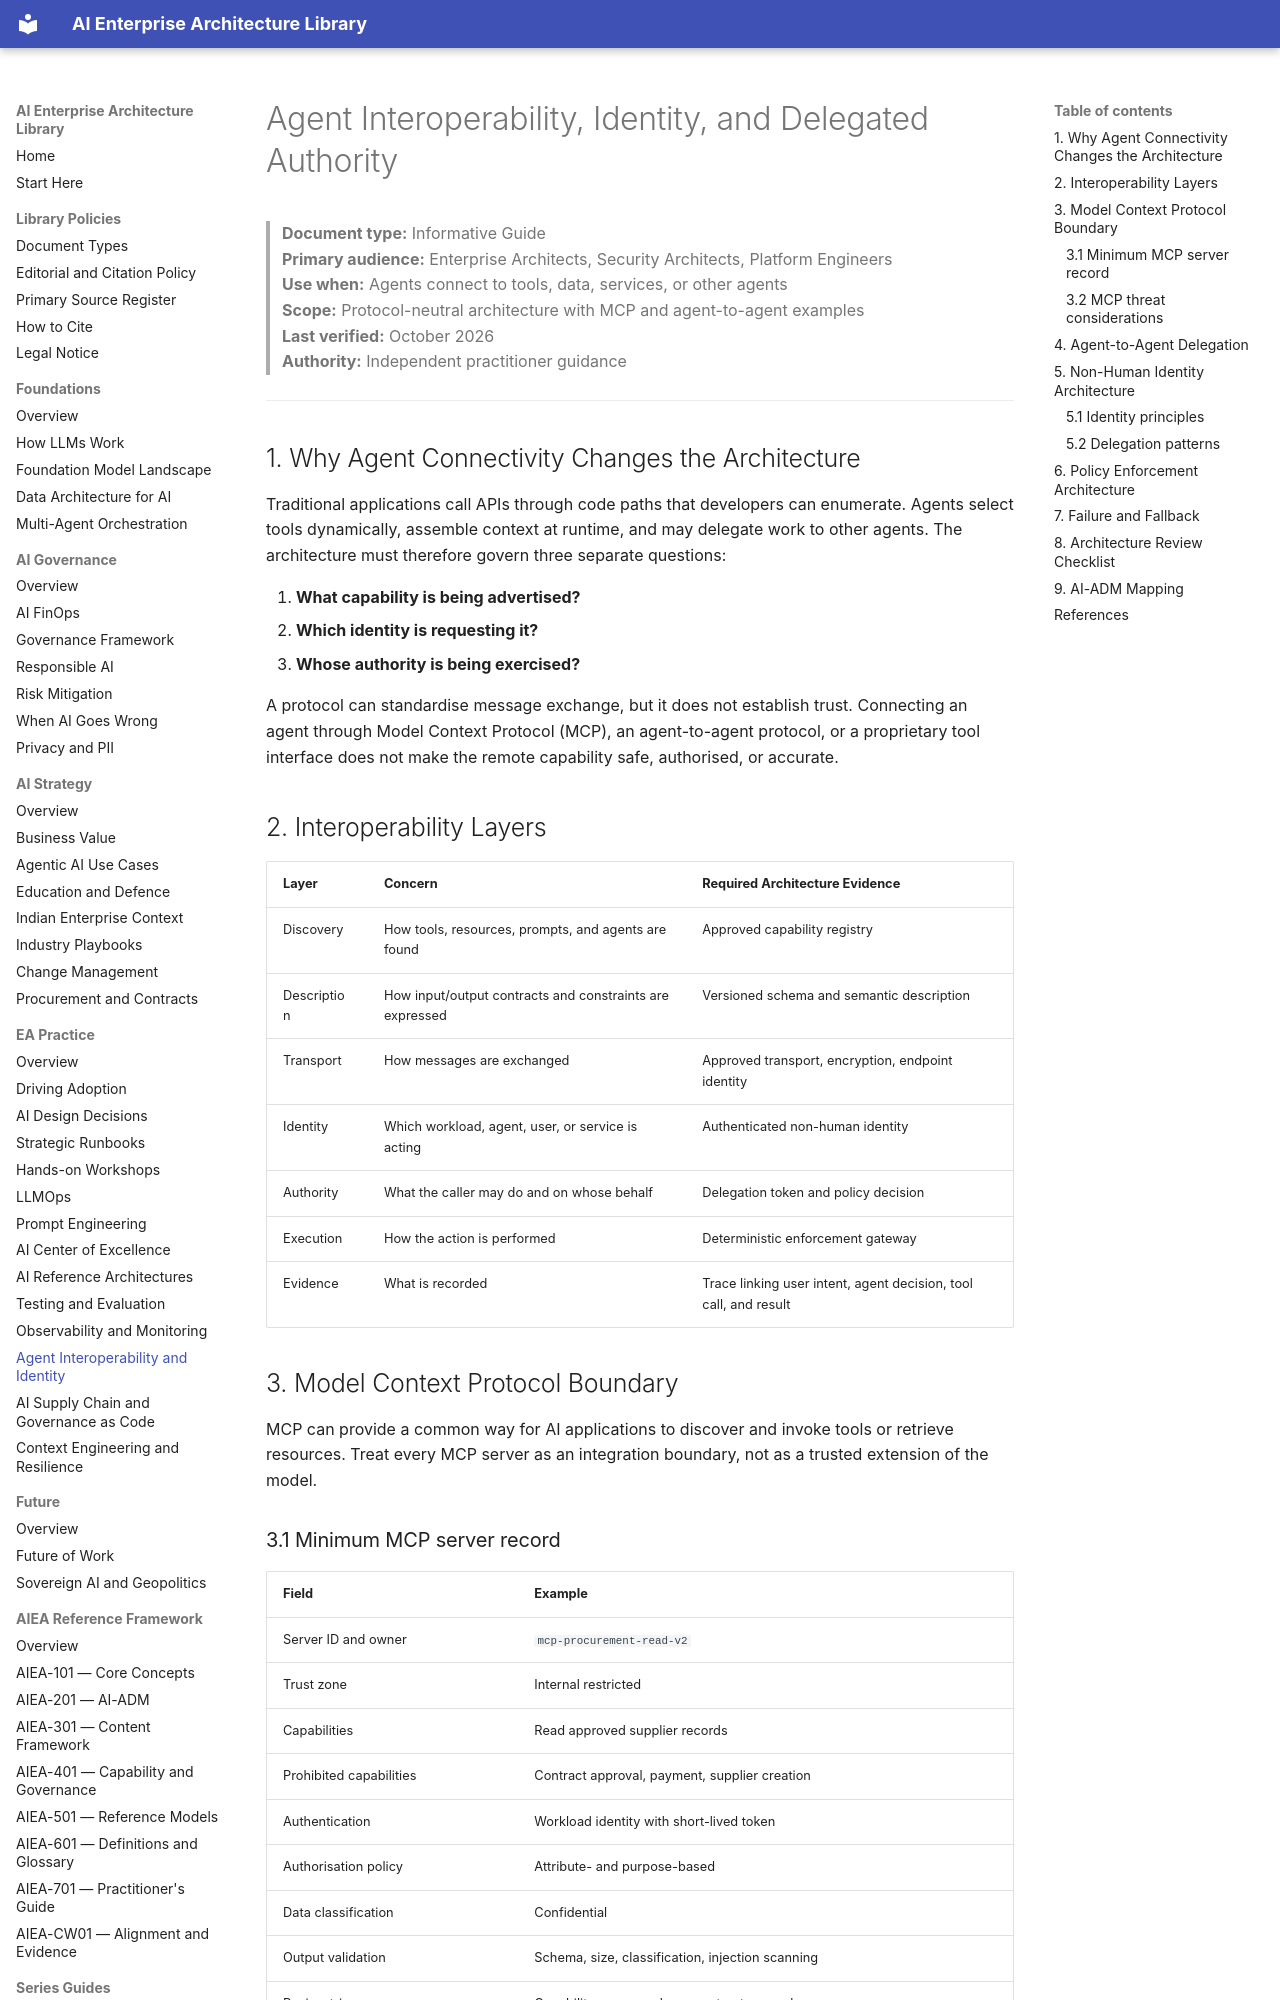

repository: ParthivPandya/enterprise-ai-architecture-library · page: 03-EA-Practice/11-Agent-Interoperability-and-Identity/index.html · generator: mkdocs

# Agent Interoperability, Identity, and Delegated Authority

> **Document type:** Informative Guide  
> **Primary audience:** Enterprise Architects, Security Architects, Platform Engineers  
> **Use when:** Agents connect to tools, data, services, or other agents  
> **Scope:** Protocol-neutral architecture with MCP and agent-to-agent examples  
> **Last verified:** October 2026  
> **Authority:** Independent practitioner guidance  

---

## 1. Why Agent Connectivity Changes the Architecture

Traditional applications call APIs through code paths that developers can enumerate. Agents select tools dynamically, assemble context at runtime, and may delegate work to other agents. The architecture must therefore govern three separate questions:

1. **What capability is being advertised?**
2. **Which identity is requesting it?**
3. **Whose authority is being exercised?**

A protocol can standardise message exchange, but it does not establish trust. Connecting an agent through Model Context Protocol (MCP), an agent-to-agent protocol, or a proprietary tool interface does not make the remote capability safe, authorised, or accurate.

## 2. Interoperability Layers

| Layer | Concern | Required Architecture Evidence |
|---|---|---|
| Discovery | How tools, resources, prompts, and agents are found | Approved capability registry |
| Description | How input/output contracts and constraints are expressed | Versioned schema and semantic description |
| Transport | How messages are exchanged | Approved transport, encryption, endpoint identity |
| Identity | Which workload, agent, user, or service is acting | Authenticated non-human identity |
| Authority | What the caller may do and on whose behalf | Delegation token and policy decision |
| Execution | How the action is performed | Deterministic enforcement gateway |
| Evidence | What is recorded | Trace linking user intent, agent decision, tool call, and result |

## 3. Model Context Protocol Boundary

MCP can provide a common way for AI applications to discover and invoke tools or retrieve resources. Treat every MCP server as an integration boundary, not as a trusted extension of the model.

### 3.1 Minimum MCP server record

| Field | Example |
|---|---|
| Server ID and owner | `mcp-procurement-read-v2` |
| Trust zone | Internal restricted |
| Capabilities | Read approved supplier records |
| Prohibited capabilities | Contract approval, payment, supplier creation |
| Authentication | Workload identity with short-lived token |
| Authorisation policy | Attribute- and purpose-based |
| Data classification | Confidential |
| Output validation | Schema, size, classification, injection scanning |
| Review trigger | Capability, owner, schema, or trust-zone change |
